Run: headless pygame with SDL's dummy video driver; simulated clock (each Clock.tick advances the game by its frame time, no real sleeping); random seed 0; keys injected as events and as key.get_pressed() state; no mouse input.
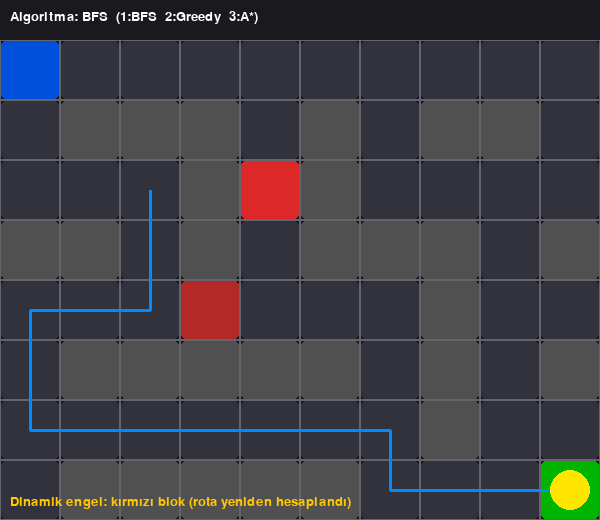
Frame 1 of 4 · flips 1–60 · no input
Frame 2 of 4 · flips 61–180 · tapped SPACE, RETURN · held RIGHT (→), D · screen unchanged from frame 1, image omitted
Frame 3 of 4 · flips 181–300 · held DOWN (↓), S · screen unchanged from frame 2, image omitted
Frame 4 of 4 · flips 301–420 · held LEFT (←), A, UP (↑), W · screen unchanged from frame 3, image omitted

The pygame program that drew these frames:

import sys
import pygame
from collections import deque
import heapq

# ======================
# 1) HARİTA, IŞIK, YARDIMCI FONKSİYONLAR
# ======================


# 0 = yol, 1 = engel, S = başlangıç, G = hedef, T = trafik ışığı
grid = [
    ['S', 0,   0,   0,   0,   0,   0,   0,   0,   0],
    [0,   1,   1,   1,   0,   1,   0,   1,   1,   0],
    [0,   0,   0,   1,  'T',  1,   0,   0,   0,   0],
    [1,   1,   0,   1,   0,   1,   1,   1,   0,   1],
    [0,   0,   0,   0,   0,   0,   0,   1,   0,   0],
    [0,   1,   1,   1,   1,   1,   0,   1,   0,   1],
    [0,   0,   0,   0,   0,   0,   0,   1,   0,   0],
    [0,   1,   1,   1,   1,   1,   0,   0,   0,  'G'],
]

ROWS = len(grid)
COLS = len(grid[0])


class TrafficLight:
    def __init__(self, position, red_time=3, green_time=3):
        self.position = position
        self.red_time = red_time
        self.green_time = green_time
        self.time = 0

    def is_red(self):
        cycle = self.red_time + self.green_time
        t = self.time % cycle
        return t < self.red_time

    def update(self):
        self.time += 1


def find_start_goal(g):
    start = None
    goal = None
    for r in range(len(g)):
        for c in range(len(g[0])):
            if g[r][c] == 'S':
                start = (r, c)
            elif g[r][c] == 'G':
                goal = (r, c)
    return start, goal


def is_free(g, r, c):
    if r < 0 or c < 0 or r >= len(g) or c >= len(g[0]):
        return False
    cell = g[r][c]
    if cell == 0 or cell == 'S' or cell == 'G' or cell == 'T':
        return True
    else:
        return False


def manhattan(a, b):
    return abs(a[0] - b[0]) + abs(a[1] - b[1])


# ==========
# 2) ALGORİTMALAR
# ==========

def bfs(g, start, goal):
    queue = deque([start])
    visited = {start: None}
    directions = [(-1, 0), (1, 0), (0, -1), (0, 1)]

    while queue:
        current = queue.popleft()
        if current == goal:
            break

        r, c = current
        for dr, dc in directions:
            nr, nc = r + dr, c + dc
            neighbour = (nr, nc)

            if is_free(g, nr, nc) and neighbour not in visited:
                visited[neighbour] = current
                queue.append(neighbour)

    if goal not in visited:
        return []

    path = []
    cur = goal
    while cur is not None:
        path.append(cur)
        cur = visited[cur]
    path.reverse()
    return path


def greedy_path(g, start, goal, max_steps=1000):
    current = start
    path = [current]
    visited = {current}
    directions = [(-1, 0), (1, 0), (0, -1), (0, 1)]

    for _ in range(max_steps):
        if current == goal:
            break

        r, c = current
        best_neighbour = None
        best_h = float('inf')

        for dr, dc in directions:
            nr, nc = r + dr, c + dc
            neighbour = (nr, nc)

            if not is_free(g, nr, nc) or neighbour in visited:
                continue

            h = manhattan(neighbour, goal)
            if h < best_h:
                best_h = h
                best_neighbour = neighbour

        if best_neighbour is None:
            break

        current = best_neighbour
        path.append(current)
        visited.add(current)

    if path[-1] != goal:
        print("Greedy hedefe ulaşamadı veya takıldı.")
    return path


def astar_path(g, start, goal):
    open_set = []
    heapq.heappush(open_set, (0, start))

    came_from = {start: None}
    g_score = {start: 0}
    directions = [(-1, 0), (1, 0), (0, -1), (0, 1)]

    while open_set:
        _, current = heapq.heappop(open_set)
        if current == goal:
            break

        r, c = current
        for dr, dc in directions:
            nr, nc = r + dr, c + dc
            neighbour = (nr, nc)

            if not is_free(g, nr, nc):
                continue

            tentative_g = g_score[current] + 1

            if neighbour not in g_score or tentative_g < g_score[neighbour]:
                g_score[neighbour] = tentative_g
                f_score = tentative_g + manhattan(neighbour, goal)
                heapq.heappush(open_set, (f_score, neighbour))
                came_from[neighbour] = current

    if goal not in came_from:
        return []

    path = []
    cur = goal
    while cur is not None:
        path.append(cur)
        cur = came_from[cur]
    path.reverse()
    return path


def compute_path(algo_name, start, goal):
    if algo_name == "BFS":
        return bfs(grid, start, goal)
    elif algo_name == "Greedy":
        return greedy_path(grid, start, goal)
    elif algo_name == "A*":
        return astar_path(grid, start, goal)
    else:
        return []


start, goal = find_start_goal(grid)
traffic_light = TrafficLight((2, 4), red_time=3, green_time=3)

current_algo = "BFS"
path = compute_path(current_algo, start, goal)

# Dinamik engel değişkenleri
dynamic_obstacle_created = False
dynamic_obstacle_pos = None

# ======================
# 3) PYGAME AYARLARI
# ======================

pygame.init()

CELL_SIZE = 60  
WIDTH = COLS * CELL_SIZE
HEIGHT = ROWS * CELL_SIZE + 40  

screen = pygame.display.set_mode((WIDTH, HEIGHT))
pygame.display.set_caption("Otonom Araç Simülasyonu - Dinamik Engel + 3 Algoritma")

clock = pygame.time.Clock()
font = pygame.font.SysFont("Arial", 20)

path_index = 0
running = True

while running:
    clock.tick(3)  # biraz daha akıcı hareket (3 FPS)

    for event in pygame.event.get():
        if event.type == pygame.QUIT:
            running = False

        if event.type == pygame.KEYDOWN:
            if event.key == pygame.K_1:
                current_algo = "BFS"
            elif event.key == pygame.K_2:
                current_algo = "Greedy"
            elif event.key == pygame.K_3:
                current_algo = "A*"

            # Algoritma değişince her şeyi resetle
            path = compute_path(current_algo, start, goal)
            path_index = 0
            dynamic_obstacle_created = False
            dynamic_obstacle_pos = None
            grid = [row[:] for row in [
                ['S', 0,   0,   0,   0,   0,   0,   0,   0,   0],
                [0,   1,   1,   1,   0,   1,   0,   1,   1,   0],
                [0,   0,   0,   1,  'T',  1,   0,   0,   0,   0],
                [1,   1,   0,   1,   0,   1,   1,   1,   0,   1],
                [0,   0,   0,   0,   0,   0,   0,   1,   0,   0],
                [0,   1,   1,   1,   1,   1,   0,   1,   0,   1],
                [0,   0,   0,   0,   0,   0,   0,   1,   0,   0],
                [0,   1,   1,   1,   1,   1,   0,   0,   0,  'G'],
            ]]

    # Yol yoksa araba start'ta dursun
    if not path:
        car_r, car_c = start
    else:
        traffic_light.update()

        # ---------- DİNAMİK ENGEL (güvenli) ----------
        # Araç biraz ilerlesin, sonra yolun İLERİSİNE engel koymayı dene
        if (not dynamic_obstacle_created) and path_index >= 4 and len(path) > path_index + 3:
            candidate_pos = path[path_index + 3]
            cr, cc = candidate_pos

            if grid[cr][cc] == 0:
                # Geçici olarak engel koy
                old_value = grid[cr][cc]
                grid[cr][cc] = 1

                current_pos = path[path_index]
                new_path = compute_path(current_algo, current_pos, goal)

                if new_path:
                    # Yeni yol bulundu -> dinamik engel kalıcı
                    dynamic_obstacle_created = True
                    dynamic_obstacle_pos = candidate_pos
                    path = new_path
                    path_index = 0
                else:
                    # Yol tamamen kapanıyorsa engeli geri al
                    grid[cr][cc] = old_value

        # Arabanın mevcut konumu
        car_r, car_c = path[path_index]

        # Trafik ışığı kontrolü
        if (car_r, car_c) == traffic_light.position and traffic_light.is_red():
            pass  # kırmızıda bekle
        else:
            if path_index < len(path) - 1:
                path_index += 1
                car_r, car_c = path[path_index]

    # ======================
    # 4) ÇİZİM
    # ======================

    screen.fill((25, 25, 30))  # koyu arka plan

    # Haritayı çiz
    for r in range(ROWS):
        for c in range(COLS):
            cell = grid[r][c]
            rect = pygame.Rect(
                c * CELL_SIZE,
                r * CELL_SIZE + 40,   # üstte yazı alanı için 40 piksel kaydır
                CELL_SIZE,
                CELL_SIZE
            )

            if cell == 1:
                # Dinamik engel ise farklı renkte göster
                if dynamic_obstacle_pos == (r, c):
                    color = (180, 40, 40)   # kırmızımsı dinamik engel
                else:
                    color = (80, 80, 80)    # normal engel
            elif cell == 'S':
                color = (0, 80, 220)        # başlangıç
            elif cell == 'G':
                color = (0, 180, 0)         # hedef
            elif cell == 'T':
                if traffic_light.is_red():
                    color = (220, 40, 40)   # kırmızı ışık
                else:
                    color = (60, 200, 60)   # yeşil ışık
            else:
                color = (50, 50, 60)        # normal yol

            pygame.draw.rect(screen, color, rect, border_radius=8)
            pygame.draw.rect(screen, (100, 100, 110), rect, 1)

    # YOLU ÇİZGİ OLARAK GÖSTER 
    if len(path) > 1:
        points = []
        for (pr, pc) in path:
            x = pc * CELL_SIZE + CELL_SIZE // 2
            y = pr * CELL_SIZE + 40 + CELL_SIZE // 2
            points.append((x, y))
        pygame.draw.lines(screen, (0, 140, 255), False, points, 3)

    # ARACI ÇİZ
    car_x = car_c * CELL_SIZE + CELL_SIZE // 2
    car_y = car_r * CELL_SIZE + 40 + CELL_SIZE // 2
    car_radius = CELL_SIZE // 3
    pygame.draw.circle(screen, (255, 230, 0), (car_x, car_y), car_radius)

    # BİLGİ YAZILARI
    text_alg = font.render(f"Algoritma: {current_algo}  (1:BFS  2:Greedy  3:A*)", True, (255, 255, 255))
    screen.blit(text_alg, (10, 10))

    if dynamic_obstacle_created:
        text_dyn = font.render("Dinamik engel: kırmızı blok (rota yeniden hesaplandı)", True, (255, 200, 0))
        screen.blit(text_dyn, (10, HEIGHT - 25))

    pygame.display.flip()

pygame.quit()
sys.exit()
